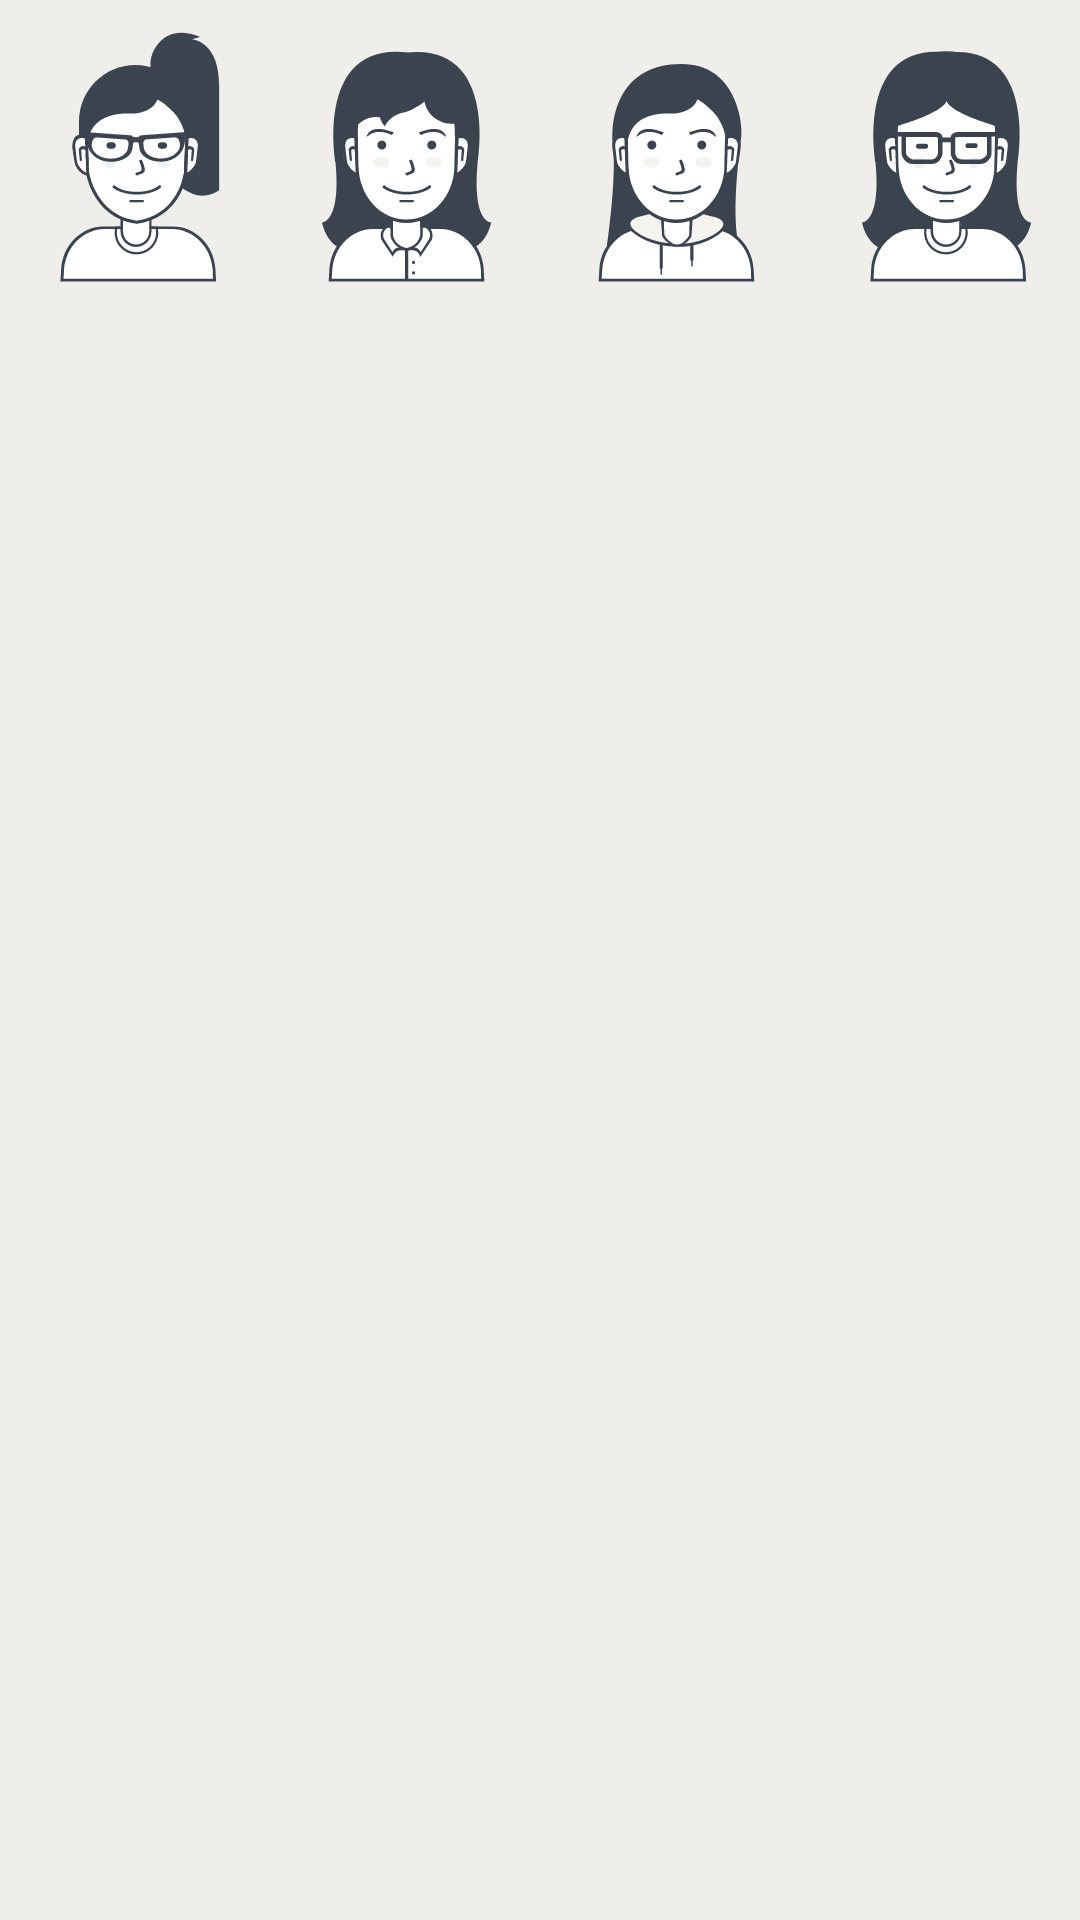

Layout XML and referenced resources for this Android screen:
<!-- AndroidManifest.xml: application theme Theme.DebatezoDemo -->
<!-- res/layout/avatar_usuario.xml -->
<?xml version="1.0" encoding="utf-8"?>
<LinearLayout xmlns:android="http://schemas.android.com/apk/res/android"
    xmlns:tools="http://schemas.android.com/tools"
    android:layout_width="match_parent"
    android:layout_height="wrap_content"
    android:background="@color/gris"
    android:orientation="vertical">

    <LinearLayout
        android:layout_width="match_parent"
        android:layout_height="match_parent"
        android:orientation="horizontal">

        <ImageView
            android:id="@+id/aUsuario_imageV_mujer1"
            android:layout_width="wrap_content"
            android:layout_height="100dp"
            android:layout_weight="1"
            android:src="@drawable/avatar_mujer_1"
            tools:ignore="ContentDescription" />

        <ImageView
            android:id="@+id/aUsuario_imageV_mujer2"
            android:layout_width="wrap_content"
            android:layout_height="100dp"
            android:layout_weight="1"
            android:src="@drawable/avatar_mujer_2"
            tools:ignore="ContentDescription" />

        <ImageView
            android:id="@+id/aUsuario_imageV_mujer3"
            android:layout_width="wrap_content"
            android:layout_height="100dp"
            android:layout_weight="1"
            android:src="@drawable/avatar_mujer_3"
            tools:ignore="ContentDescription" />

        <ImageView
            android:id="@+id/aUsuario_imageV_mujer4"
            android:layout_width="wrap_content"
            android:layout_height="100dp"
            android:layout_weight="1"
            android:src="@drawable/avatar_mujer_4"
            tools:ignore="ContentDescription" />
    </LinearLayout>

    <LinearLayout
        android:layout_width="match_parent"
        android:layout_height="match_parent"
        android:orientation="horizontal">

        <ImageView
            android:id="@+id/aUsuario_imageV_hombre1"
            android:layout_width="match_parent"
            android:layout_height="100dp"
            android:layout_weight="1"
            android:src="@drawable/avatar_hombre_1"
            tools:ignore="ContentDescription" />

        <ImageView
            android:id="@+id/aUsuario_imageV_hombre2"
            android:layout_width="match_parent"
            android:layout_height="100dp"
            android:layout_weight="1"
            android:src="@drawable/avatar_hombre_2"
            tools:ignore="ContentDescription" />

        <ImageView
            android:id="@+id/aUsuario_imageV_hombre3"
            android:layout_width="match_parent"
            android:layout_height="100dp"
            android:layout_weight="1"
            android:src="@drawable/avatar_hombre_3"
            tools:ignore="ContentDescription" />

        <ImageView
            android:id="@+id/aUsuario_imageV_galeria"
            android:layout_width="match_parent"
            android:layout_height="match_parent"
            android:layout_weight="1"
            android:padding="20dp"
            android:src="@drawable/aniadir"
            tools:ignore="ContentDescription" />

    </LinearLayout>
</LinearLayout>
<!-- resources referenced by this layout -->
<resources>
  <color name="gris">#4DCAC6BA</color>
  <!-- drawable aniadir (drawable) -->
  <vector android:height="100dp" android:viewportHeight="24"
      android:viewportWidth="24" android:width="100dp" xmlns:android="http://schemas.android.com/apk/res/android">
      <path android:fillColor="#FFFFFFFF" android:pathData="m12,0a12,12 0,1 0,12 12,12.013 12.013,0 0,0 -12,-12zM12,22a10,10 0,1 1,10 -10,10.011 10.011,0 0,1 -10,10zM17,12a1,1 0,0 1,-1 1h-3v3a1,1 0,0 1,-2 0v-3h-3a1,1 0,0 1,0 -2h3v-3a1,1 0,0 1,2 0v3h3a1,1 0,0 1,1 1z"/>
  </vector>
  <!-- drawable avatar_hombre_1: vector/xml drawable (drawable, 13366 chars, omitted) -->
  <!-- drawable avatar_hombre_2: vector/xml drawable (drawable, 17605 chars, omitted) -->
  <!-- drawable avatar_hombre_3: vector/xml drawable (drawable, 25666 chars, omitted) -->
  <!-- drawable avatar_mujer_1: vector/xml drawable (drawable, 13503 chars, omitted) -->
  <!-- drawable avatar_mujer_2: vector/xml drawable (drawable, 13139 chars, omitted) -->
  <!-- drawable avatar_mujer_3: vector/xml drawable (drawable, 15078 chars, omitted) -->
  <!-- drawable avatar_mujer_4: vector/xml drawable (drawable, 13162 chars, omitted) -->
  <style name="Theme.DebatezoDemo" parent="Theme.MaterialComponents.DayNight.NoActionBar">
          
          <item name="colorPrimary">@color/black</item>
          <item name="colorPrimaryVariant">@color/black</item>
          <item name="colorOnPrimary">@color/white</item>
          
          <item name="colorSecondary">@color/white</item>
          <item name="colorSecondaryVariant">@color/teal_700</item>
          <item name="colorOnSecondary">@color/black</item>
          
          <item name="android:statusBarColor">?attr/colorSecondary</item>
          <item name="android:windowLightStatusBar">true</item>
          <item name="colorAccent">@color/black</item>
      </style>
  <color name="black">#FF000000</color>
  <color name="white">#FFFFFFFF</color>
  <color name="teal_700">#FF018786</color>
</resources>
